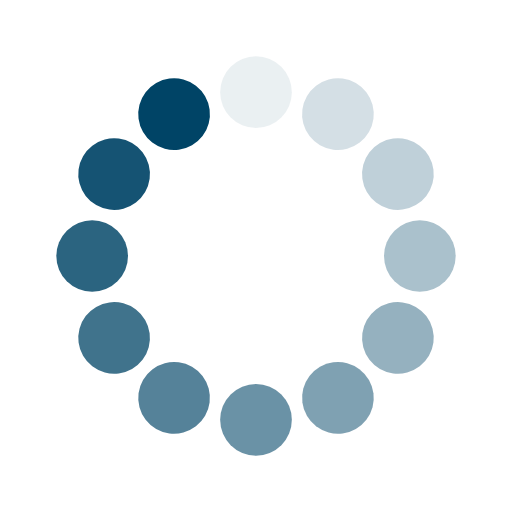
t = 0.00 s
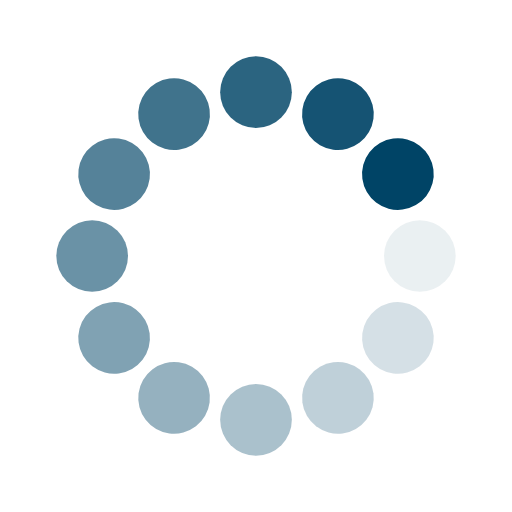
t = 0.17 s
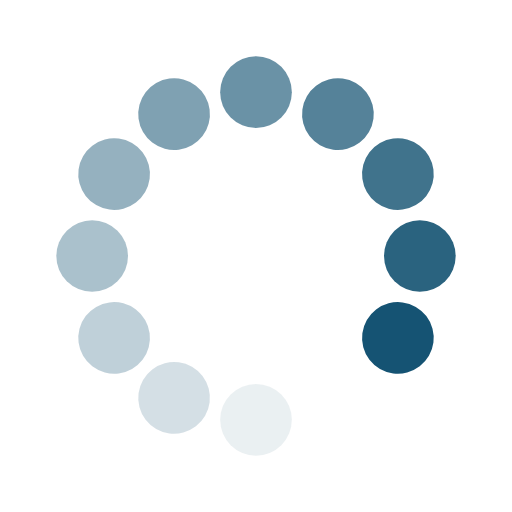
t = 0.33 s
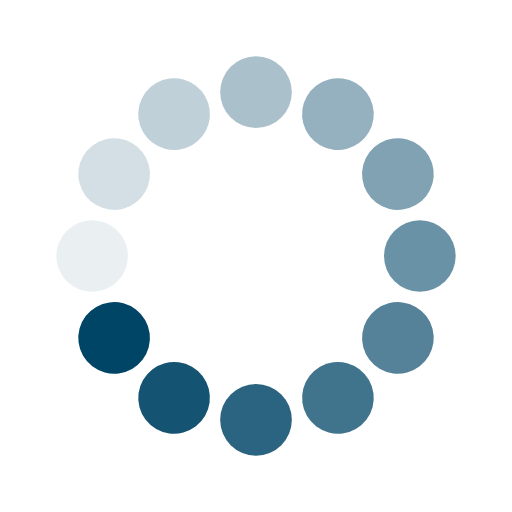
t = 0.50 s

The animated SVG that drew these frames (rendered in a browser with its animation timeline set to each time). Animation: 12 SMIL elements (animate=12); one cycle of 0.67 s, repeats indefinitely.

<?xml version="1.0" encoding="utf-8"?>
<svg xmlns="http://www.w3.org/2000/svg" xmlns:xlink="http://www.w3.org/1999/xlink" style="margin: auto; background: none; display: block; shape-rendering: auto;" width="100px" height="100px" viewBox="0 0 100 100" preserveAspectRatio="xMidYMid">
<g transform="rotate(0 50 50)">
  <rect x="43" y="11" rx="7" ry="7" width="14" height="14" fill="#004466">
    <animate attributeName="opacity" values="1;0" keyTimes="0;1" dur="0.6666666666666666s" begin="-0.6111111111111112s" repeatCount="indefinite"></animate>
  </rect>
</g><g transform="rotate(30 50 50)">
  <rect x="43" y="11" rx="7" ry="7" width="14" height="14" fill="#004466">
    <animate attributeName="opacity" values="1;0" keyTimes="0;1" dur="0.6666666666666666s" begin="-0.5555555555555556s" repeatCount="indefinite"></animate>
  </rect>
</g><g transform="rotate(60 50 50)">
  <rect x="43" y="11" rx="7" ry="7" width="14" height="14" fill="#004466">
    <animate attributeName="opacity" values="1;0" keyTimes="0;1" dur="0.6666666666666666s" begin="-0.5s" repeatCount="indefinite"></animate>
  </rect>
</g><g transform="rotate(90 50 50)">
  <rect x="43" y="11" rx="7" ry="7" width="14" height="14" fill="#004466">
    <animate attributeName="opacity" values="1;0" keyTimes="0;1" dur="0.6666666666666666s" begin="-0.4444444444444444s" repeatCount="indefinite"></animate>
  </rect>
</g><g transform="rotate(120 50 50)">
  <rect x="43" y="11" rx="7" ry="7" width="14" height="14" fill="#004466">
    <animate attributeName="opacity" values="1;0" keyTimes="0;1" dur="0.6666666666666666s" begin="-0.3888888888888889s" repeatCount="indefinite"></animate>
  </rect>
</g><g transform="rotate(150 50 50)">
  <rect x="43" y="11" rx="7" ry="7" width="14" height="14" fill="#004466">
    <animate attributeName="opacity" values="1;0" keyTimes="0;1" dur="0.6666666666666666s" begin="-0.3333333333333333s" repeatCount="indefinite"></animate>
  </rect>
</g><g transform="rotate(180 50 50)">
  <rect x="43" y="11" rx="7" ry="7" width="14" height="14" fill="#004466">
    <animate attributeName="opacity" values="1;0" keyTimes="0;1" dur="0.6666666666666666s" begin="-0.2777777777777778s" repeatCount="indefinite"></animate>
  </rect>
</g><g transform="rotate(210 50 50)">
  <rect x="43" y="11" rx="7" ry="7" width="14" height="14" fill="#004466">
    <animate attributeName="opacity" values="1;0" keyTimes="0;1" dur="0.6666666666666666s" begin="-0.2222222222222222s" repeatCount="indefinite"></animate>
  </rect>
</g><g transform="rotate(240 50 50)">
  <rect x="43" y="11" rx="7" ry="7" width="14" height="14" fill="#004466">
    <animate attributeName="opacity" values="1;0" keyTimes="0;1" dur="0.6666666666666666s" begin="-0.16666666666666666s" repeatCount="indefinite"></animate>
  </rect>
</g><g transform="rotate(270 50 50)">
  <rect x="43" y="11" rx="7" ry="7" width="14" height="14" fill="#004466">
    <animate attributeName="opacity" values="1;0" keyTimes="0;1" dur="0.6666666666666666s" begin="-0.1111111111111111s" repeatCount="indefinite"></animate>
  </rect>
</g><g transform="rotate(300 50 50)">
  <rect x="43" y="11" rx="7" ry="7" width="14" height="14" fill="#004466">
    <animate attributeName="opacity" values="1;0" keyTimes="0;1" dur="0.6666666666666666s" begin="-0.05555555555555555s" repeatCount="indefinite"></animate>
  </rect>
</g><g transform="rotate(330 50 50)">
  <rect x="43" y="11" rx="7" ry="7" width="14" height="14" fill="#004466">
    <animate attributeName="opacity" values="1;0" keyTimes="0;1" dur="0.6666666666666666s" begin="0s" repeatCount="indefinite"></animate>
  </rect>
</g>
<!-- [ldio] generated by https://loading.io/ --></svg>